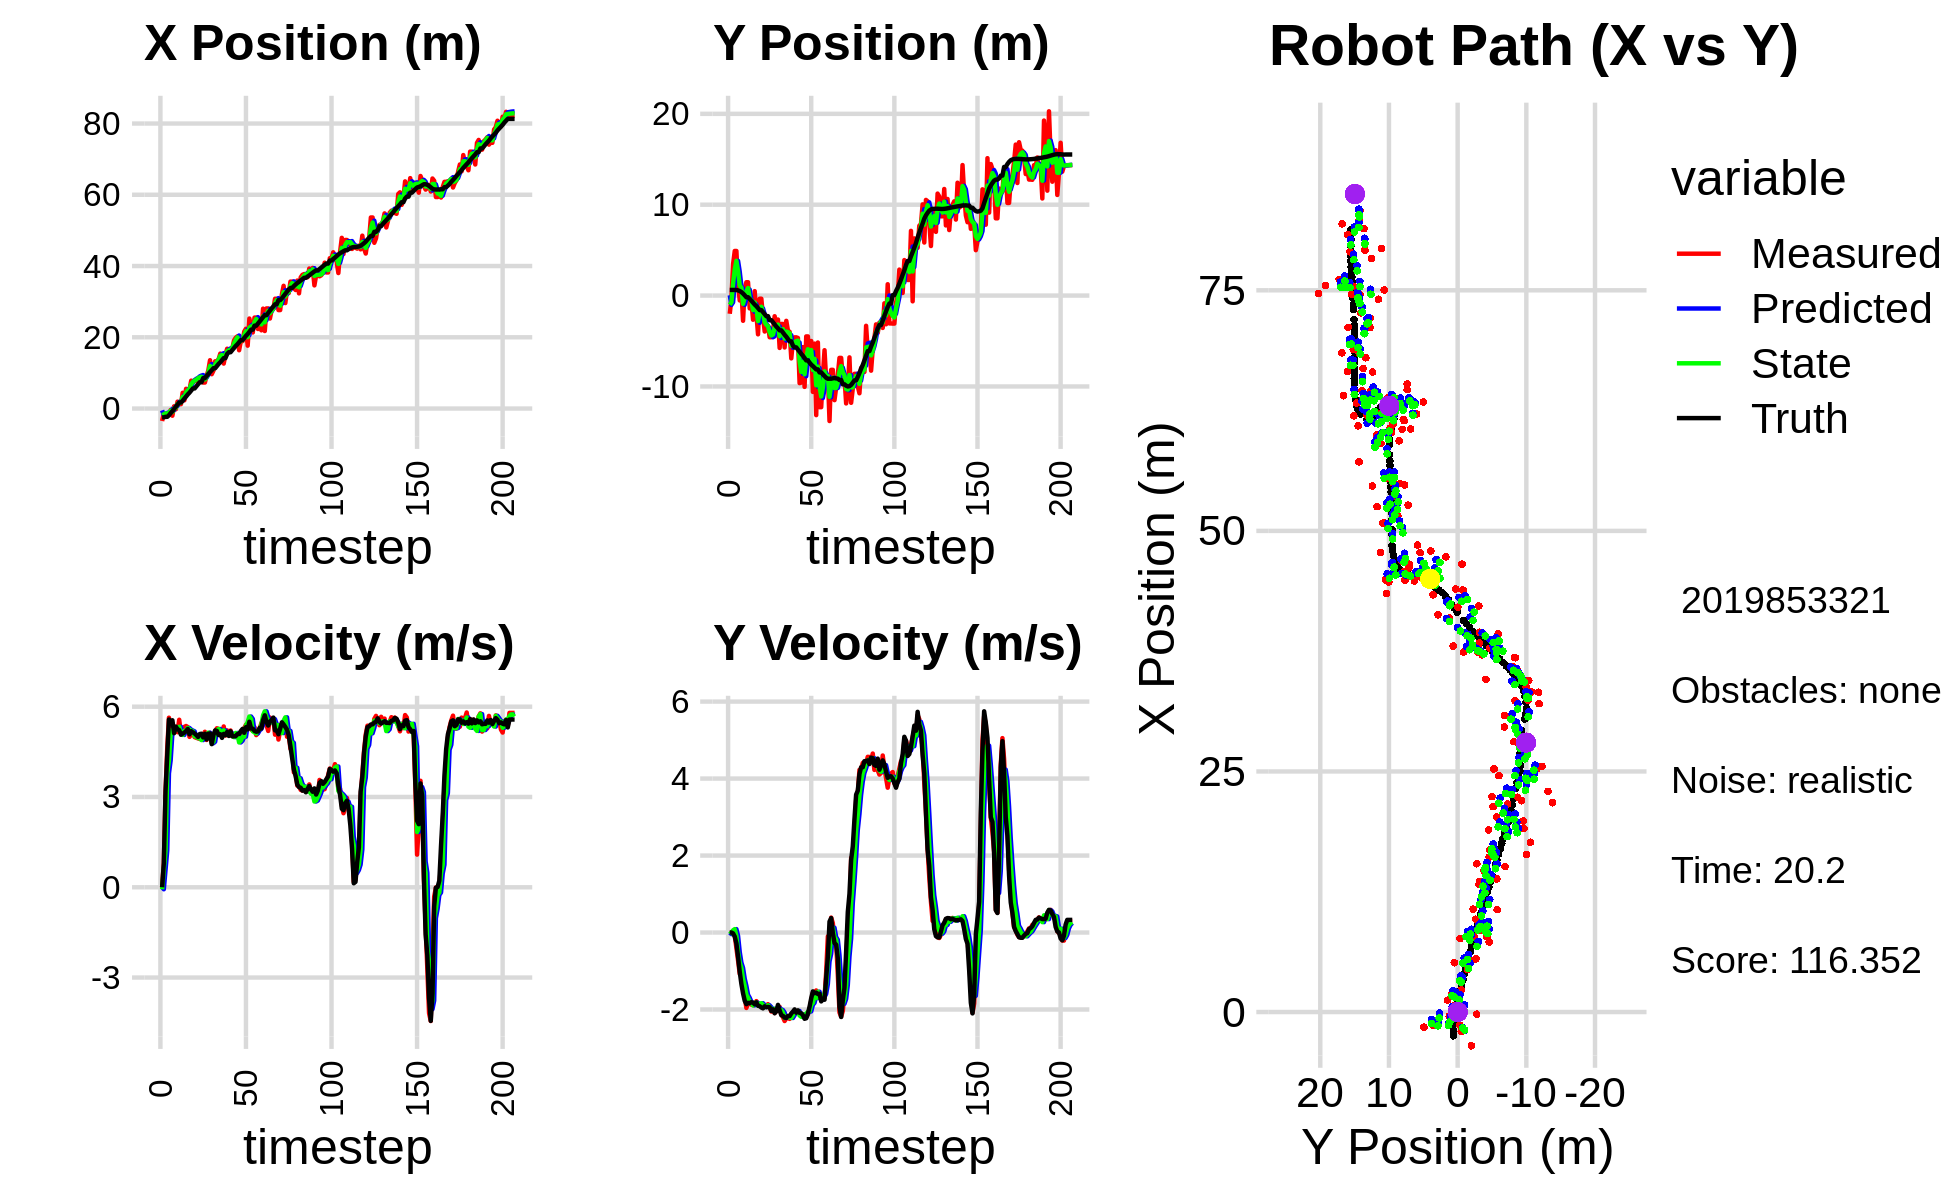

The file beside this chart, header and first rows:
-1.076899648022122680e+00, 1.056634188009924341e-01, 0.000000000000000000e+00, 0.000000000000000000e+00, 0.000000000000000000e+00, 0.000000000000000000e+00, 0.000000000000000000e+00, 0.000000000000000000e+00, -5.115191841772095405e-01, 3.836767081543943081e-02, 0.000000000000000000e+00, 0.000000000000000000e+00, -2.470241069962302305e+00, 6.202011110806900929e-01, 0.000000000000000000e+00, 0.000000000000000000e+00, 0.000000000000000000e+00, -2.945849846582859755e-04
-3.509243726465495428e+00, -2.003149033118432509e+00, 0.000000000000000000e+00, 0.000000000000000000e+00, -5.115191841772095405e-01, 3.836767081543943081e-02, 0.000000000000000000e+00, 0.000000000000000000e+00, -1.876078464194031126e+00, -1.017436189505318556e+00, -6.630165717235675382e-02, -4.174505292889403585e-02, -2.470241069962302305e+00, 6.202011110806900929e-01, 0.000000000000000000e+00, 0.000000000000000000e+00, 0.000000000000000000e+00, -4.410568726598285139e-05
-1.376370906776679837e+00, -3.346878888672766283e-01, 7.829999916090158996e-01, 3.453475278156807685e-05, -1.882708629911266751e+00, -1.021610694798207986e+00, -6.630165717235675382e-02, -4.174505292889403585e-02, -1.650117961891676366e+00, -7.426977618212291521e-01, 5.781000506922369109e-01, -1.185803863689285920e-03, -2.470241069962302305e+00, 6.202011110806900929e-01, 8.000000000000000444e-01, 0.000000000000000000e+00, 8.000000119209289551e-01, -4.410568726598285139e-05
-1.399075269764112228e+00, 3.478437483626791948e+00, 3.178999820426444245e+00, 7.149326313964502518e-04, -1.592307956822452741e+00, -7.428163422075980682e-01, 5.781000506922369109e-01, -1.185803863689285920e-03, -1.369355890478978877e+00, 1.338043529403853515e+00, 1.216887916644783685e+00, 5.865339107728733542e-02, -2.330493450326526439e+00, 6.200988895580608062e-01, 3.200000000000000178e+00, -2.299999999999999961e-02, 2.000000000000000000e+00, -2.248923119623214006e-04
-1.565437108663209731e+00, 4.906908039390422083e+00, 4.627277812815574265e+00, -8.174368734648050638e-02, -1.247667098814500442e+00, 1.343908868511582311e+00, 1.216887916644783685e+00, 5.865339107728733542e-02, -1.434274285519915537e+00, 2.863911323193938152e+00, 3.784817645358218741e+00, 8.794927336278218766e-02, -2.330493450326526439e+00, 6.200988895580608062e-01, 4.399000000000000021e+00, -1.039999999999999952e-01, 4.400000095367431641e+00, 1.766377314925193787e-02
-1.565437108663209731e+00, 4.906908039390422083e+00, 5.634515735977899453e+00, -4.042713412415520069e-01, -1.055792520984093708e+00, 2.872706250530216554e+00, 3.784817645358218741e+00, 8.794927336278218766e-02, -1.184375234025953683e+00, 3.824287902190978805e+00, 4.217070798419881861e+00, -8.677864883328614831e-02, -1.902831554374237566e+00, 6.125335742435100705e-01, 5.573999999999999844e+00, -2.819999999999999729e-01, 5.581999778747558594e+00, 7.162634283304214478e-02
-4.238089916950755764e-01, 1.215315541322544934e+00, 5.357723051949936810e+00, -7.283223186821732309e-01, -7.626681541839654965e-01, 3.815610037307650249e+00, 4.217070798419881861e+00, -8.677864883328614831e-02, -6.264961937189882368e-01, 2.682861704437703221e+00, 5.104639582052742597e+00, -5.029104146959966215e-01, -1.270442486216591949e+00, 5.702492205262104097e-01, 5.525000000000000355e+00, -6.310000000000000053e-01, 5.560999870300292969e+00, 1.351105868816375732e-01
-2.015058755787294320e+00, -5.370999744758098160e-01, 5.455421556424687957e+00, -1.073300985467419366e+00, -1.160322355137139994e-01, 2.632570662968103381e+00, 5.104639582052742597e+00, -5.029104146959966215e-01, -9.846287685101285936e-01, 1.108240955675413364e+00, 5.228402021280317946e+00, -7.807467463733257507e-01, -7.420992853296711766e-01, 5.041079356678886958e-01, 5.549000000000000377e+00, -1.018999999999999906e+00, 5.640999794006347656e+00, 1.942592263221740723e-01
6.223713155976527966e-01, 6.710623338650064662e-01, 5.244465355141668894e+00, -1.031797410283411764e+00, -4.617885663820967546e-01, 1.030166281038080722e+00, 5.228402021280317946e+00, -7.807467463733257507e-01, 3.444645581926347733e-02, 8.713041666936546248e-01, 5.292435195903300915e+00, -9.188918737817208804e-01, -1.118350029753366892e-01, 3.841599354580399472e-01, 5.120000000000000107e+00, -1.338999999999999968e+00, 5.291999816894531250e+00, 2.671859562397003174e-01
-2.241178154970703829e-01, -2.772264318047713338e+00, 5.327995789410180372e+00, -1.458437082083944292e+00, 5.636899754095936466e-01, 7.794149793154825367e-01, 5.292435195903300915e+00, -9.188918737817208804e-01, 1.945116395345328764e-01, -9.052844935003365734e-01, 5.321312503623406798e+00, -1.200288048761573911e+00, 4.848713874787742295e-01, 2.245144078325325976e-01, 5.336999999999999744e+00, -1.582000000000000073e+00, 5.566999912261962891e+00, 2.671859562397003174e-01
1.927702605617057419e+00, 8.158781059604444108e-01, 5.153441411312082998e+00, -1.685267004238598654e+00, 7.266428898968735339e-01, -1.025313298376493876e+00, 5.321312503623406798e+00, -1.200288048761573911e+00, 1.279588504523022863e+00, -2.050675979148036676e-01, 5.250091873379743035e+00, -1.386714255941955409e+00, 1.092422961829070616e+00, 2.836914145664692563e-02, 5.253999999999999559e+00, -1.772999999999999909e+00, 5.545000076293945312e+00, 3.160558342933654785e-01
1.229329794655712238e+00, 1.468722416411042841e+00, 5.566272420736450677e+00, -1.959186721135868892e+00, 1.804597691860997166e+00, -3.437390235089992085e-01, 5.250091873379743035e+00, -1.386714255941955409e+00, 1.556879431583509277e+00, 4.772783291135025419e-01, 5.333164629392999068e+00, -1.616741808686893656e+00, 1.693630694916970381e+00, -1.820661295878119035e-01, 5.221000000000000085e+00, -1.860999999999999988e+00, 5.543000221252441406e+00, 3.384328782558441162e-01
1.229329794655712238e+00, 1.468722416411042841e+00, 5.111279562207463378e+00, -1.841822790151594669e+00, 2.090195894522809184e+00, 3.156041482448131985e-01, 5.333164629392999068e+00, -1.616741808686893656e+00, 1.705031345143106725e+00, 8.316743775923919335e-01, 5.120412855023641185e+00, -1.694567065676070960e+00, 1.693630694916970381e+00, -1.820661295878119035e-01, 5.068999999999999950e+00, -1.826999999999999957e+00, 5.388000011444091797e+00, 3.458607494831085205e-01
4.413919210297991391e+00, -1.414106117470104174e+00, 5.130650189332456534e+00, -1.844107961518202998e+00, 2.217072630645470888e+00, 6.622176710247847931e-01, 5.120412855023641185e+00, -1.694567065676070960e+00, 3.260656156858313892e+00, -3.039012120791578786e-01, 5.061335429174763867e+00, -1.795464810192670457e+00, 2.181309223479037662e+00, -3.576683870757763062e-01, 5.104000000000000092e+00, -1.834999999999999964e+00, 5.423999786376953125e+00, 3.450506031513214111e-01
2.300944000360298780e+00, -5.296003425876422144e-01, 5.330132250119271831e+00, -1.877096549173942197e+00, 3.766789699775790368e+00, -4.834476930984249465e-01, 5.061335429174763867e+00, -1.795464810192670457e+00, 3.090632061962973243e+00, -5.050779255200612550e-01, 5.197422990609000593e+00, -1.836103893534661191e+00, 2.767220020057709728e+00, -5.683448773623811512e-01, 5.139999999999999680e+00, -1.810000000000000053e+00, 5.448999881744384766e+00, 3.386040031909942627e-01
5.532831430560767316e+00, -2.658640072886376160e+00, 5.359372177754508471e+00, -1.887393886029133938e+00, 3.610374361023873213e+00, -6.886883148735274407e-01, 5.197422990609000593e+00, -1.836103893534661191e+00, 4.538712355530849507e+00, -1.599008176475617438e+00, 5.177869467511696300e+00, -1.893610384327244933e+00, 3.358175754408645020e+00, -7.768227320924426804e-01, 5.190000000000000391e+00, -1.820999999999999952e+00, 5.500000000000000000e+00, 3.386040031909942627e-01
5.126547575215963271e+00, 4.872668521445083778e-01, 5.323870534218894335e+00, -1.873803388224086985e+00, 5.056499302282019492e+00, -1.788369214908341887e+00, 5.177869467511696300e+00, -1.893610384327244933e+00, 5.082701886149720849e+00, -7.594624376559568901e-01, 5.293903957379263225e+00, -1.826739138640327775e+00, 3.957079410753616688e+00, -9.877950417215266565e-01, 5.259999999999999787e+00, -1.866000000000000103e+00, 5.580999851226806641e+00, 3.384221792221069336e-01
5.313183426998997483e+00, -1.974934325808208602e+00, 4.997764560312512039e+00, -1.782130149304463895e+00, 5.612092281887647083e+00, -9.421363515199896455e-01, 5.293903957379263225e+00, -1.826739138640327775e+00, 5.442745244736691745e+00, -1.416038843111285361e+00, 5.239866579253956047e+00, -1.825096823000398771e+00, 4.453596592111566999e+00, -1.164692925143445690e+00, 5.081000000000000405e+00, -1.814000000000000057e+00, 5.394999980926513672e+00, 3.425295054912567139e-01
7.824214219982753349e+00, -4.263078259336280595e+00, 5.081752896678397136e+00, -1.841144960379009099e+00, 5.966731902662087528e+00, -1.598548525411325194e+00, 5.239866579253956047e+00, -1.825096823000398771e+00, 6.816372150057977031e+00, -2.805888002807157555e+00, 5.208193568203626889e+00, -1.897388241893652516e+00, 5.043339252248583371e+00, -1.377320097637178220e+00, 5.187000000000000277e+00, -1.903000000000000025e+00, 5.525000095367431641e+00, 3.475947082042694092e-01
7.638781785654387591e+00, -3.458865151528511817e-01, 5.120956171898821019e+00, -1.902675728168213398e+00, 7.337191506878339986e+00, -2.995626826996522940e+00, 5.208193568203626889e+00, -1.897388241893652516e+00, 7.472736819302928879e+00, -1.778901117882651262e+00, 5.181378547377024191e+00, -1.848951387887315612e+00, 5.636209964527369110e+00, -1.596335219182771770e+00, 5.147000000000000242e+00, -1.913999999999999924e+00, 5.491000175476074219e+00, 3.557399213314056396e-01
7.638781785654387591e+00, -3.458865151528511817e-01, 4.988339583586784975e+00, -1.902995428814314272e+00, 7.990874674040631120e+00, -1.963796256671382912e+00, 5.181378547377024191e+00, -1.848951387887315612e+00, 7.839645430844762508e+00, -1.230473463659924382e+00, 5.015232646193447330e+00, -1.836535988086514415e+00, 5.636209964527369110e+00, -1.596335219182771770e+00, 5.108999999999999986e+00, -1.949000000000000066e+00, 5.467999935150146484e+00, 3.644472658634185791e-01
7.836999177999622646e+00, -2.360347972429148289e+00, 4.965915724767634210e+00, -1.894440978958970234e+00, 8.341168695464107330e+00, -1.414127062468575780e+00, 5.015232646193447330e+00, -1.836535988086514415e+00, 8.095747968517752469e+00, -1.849549156033538644e+00, 5.019018116138595609e+00, -1.882290700999845523e+00, 6.223856448882581383e+00, -1.818751858136979926e+00, 5.057999999999999829e+00, -1.969999999999999973e+00, 5.427999973297119141e+00, 3.702568113803863525e-01
8.422739624615282139e+00, -3.954048799531067804e+00, 4.946914150492196960e+00, -1.899325965621240675e+00, 8.597649780131611408e+00, -2.037778226133523329e+00, 5.019018116138595609e+00, -1.882290700999845523e+00, 8.521680434426047057e+00, -2.908795768087805378e+00, 4.954828038374683885e+00, -1.934348049906244871e+00, 6.803253650984151690e+00, -2.043764399685755517e+00, 4.995000000000000107e+00, -1.915999999999999925e+00, 5.348999977111816406e+00, 3.665867149829864502e-01
8.484136938882365087e+00, -3.326901839833243280e+00, 4.929176977823834349e+00, -1.892515927771204920e+00, 9.017163238263515623e+00, -3.102230573078429643e+00, 4.954828038374683885e+00, -1.934348049906244871e+00, 8.760011758174293561e+00, -3.204088541772130316e+00, 4.964422086278365676e+00, -1.919388781106242003e+00, 7.380035876781662729e+00, -2.264863537209584443e+00, 5.091999999999999638e+00, -1.941999999999999948e+00, 5.449999809265136719e+00, 3.665867149829864502e-01
8.484136938882365087e+00, -3.326901839833243280e+00, 4.918536536603324905e+00, -1.861471861845043430e+00, 9.256453966802130395e+00, -3.396027419882754472e+00, 4.964422086278365676e+00, -1.919388781106242003e+00, 8.908677256608200423e+00, -3.363524362915411903e+00, 4.891357727013925683e+00, -1.890492662764701404e+00, 7.380035876781662729e+00, -2.264863537209584443e+00, 5.102999999999999758e+00, -1.933000000000000052e+00, 5.456999778747558594e+00, 3.618010878562927246e-01
7.286042213446400240e+00, -4.583345101482549033e+00, 5.010719813033793102e+00, -1.945073766022921591e+00, 9.397813029309592281e+00, -3.552573629191881910e+00, 4.891357727013925683e+00, -1.890492662764701404e+00, 8.400755375821663762e+00, -4.025621557764885061e+00, 4.975820955997452444e+00, -1.937362914354807897e+00, 8.539150715117617807e+00, -2.709427164847642011e+00, 4.979000000000000092e+00, -1.941000000000000059e+00, 5.343999862670898438e+00, 3.702775537967681885e-01
7.286042213446400240e+00, -4.583345101482549033e+00, 5.167224254550231599e+00, -2.052655077429305308e+00, 8.898337471421408296e+00, -4.219357849200365607e+00, 4.975820955997452444e+00, -1.937362914354807897e+00, 8.158434927606519338e+00, -4.387241971366140803e+00, 5.045084752931971117e+00, -1.999794153950423592e+00, 8.539150715117617807e+00, -2.709427164847642011e+00, 5.102999999999999758e+00, -2.039000000000000146e+00, 5.494999885559082031e+00, 3.781293034553527832e-01
9.235728524516341409e+00, -3.926723704800280323e+00, 4.894961531915860142e+00, -1.995280737554040673e+00, 8.662943402899715650e+00, -4.587221386761183517e+00, 5.045084752931971117e+00, -1.999794153950423592e+00, 8.921172856812560781e+00, -4.285049482129781317e+00, 4.997476980210054265e+00, -1.983833334950549032e+00, 9.122974872851090211e+00, -2.941152618826869514e+00, 4.913000000000000256e+00, -1.993999999999999995e+00, 5.302000045776367188e+00, 3.870574235916137695e-01
1.069301450254751451e+01, -2.273061799082318313e+00, 5.099533334714081434e+00, -2.092105325577751973e+00, 9.420920554833566385e+00, -4.483432815624836643e+00, 4.997476980210054265e+00, -1.983833334950549032e+00, 9.991791148445354764e+00, -3.478814682300562566e+00, 5.138350108132306637e+00, -1.986137306263929592e+00, 9.689918994919546336e+00, -3.172434614243650142e+00, 5.102999999999999758e+00, -2.096999999999999975e+00, 5.517000198364257812e+00, 3.893148899078369141e-01
1.355740022639433029e+01, -3.201852845242457501e+00, 5.131448550608117110e+00, -2.045192809206994422e+00, 1.050562615925858623e+01, -3.677428412926955659e+00, 5.138350108132306637e+00, -1.986137306263929592e+00, 1.196493520736988891e+01, -3.461412544034985661e+00, 5.050885402072280428e+00, -2.003761799259303533e+00, 1.027629327731518316e+01, -3.411906288263848896e+00, 5.112000000000000099e+00, -2.047000000000000153e+00, 5.506000041961669922e+00, 3.792648315429687500e-01
9.638579368838874117e+00, -2.635138140743436441e+00, 4.887138089614633252e+00, -1.947820304521411083e+00, 1.247002374757711607e+01, -3.661788723960916148e+00, 5.050885402072280428e+00, -2.003761799259303533e+00, 1.119663559614249948e+01, -3.192846473584532330e+00, 4.786254788996027187e+00, -1.955002384143586402e+00, 1.075132799105357861e+01, -3.601270721413285969e+00, 4.756000000000000227e+00, -1.879999999999999893e+00, 5.113999843597412109e+00, 3.792648315429687500e-01
1.064450824215503211e+01, -5.761234211182463483e+00, 4.882056128061838862e+00, -1.930810182916447015e+00, 1.167526107504210131e+01, -3.388346711998890814e+00, 4.786254788996027187e+00, -1.955002384143586402e+00, 1.119223971729022793e+01, -4.471986836053238434e+00, 4.835390415806122277e+00, -1.994158407212172968e+00, 1.131431245792407836e+01, -3.824429558887352254e+00, 5.062000000000000277e+00, -2.020999999999999908e+00, 5.449999809265136719e+00, 3.766134381294250488e-01
1.325075244885891479e+01, -3.120287464244438702e+00, 5.183739615863149020e+00, -2.108094346164253174e+00, 1.167577875887084105e+01, -4.671402676774455642e+00, 4.835390415806122277e+00, -1.994158407212172968e+00, 1.237004262017098988e+01, -3.966679726892406777e+00, 5.181435695521521723e+00, -2.013990258530838684e+00, 1.131431245792407836e+01, -3.824429558887352254e+00, 5.211999999999999744e+00, -2.149000000000000021e+00, 5.638000011444091797e+00, 3.862469196319580078e-01
1.325075244885891479e+01, -3.120287464244438702e+00, 5.283397948880907080e+00, -2.199644444309203362e+00, 1.288818618972314134e+01, -4.168078752745490334e+00, 5.181435695521521723e+00, -2.013990258530838684e+00, 1.307288915627735193e+01, -3.693646969324472895e+00, 5.192542851538919813e+00, -2.078717606676630414e+00, 1.190773057917001232e+01, -4.066245601584905778e+00, 5.193999999999999950e+00, -2.164000000000000146e+00, 5.626999855041503906e+00, 3.945054113864898682e-01
1.383471453191691047e+01, -5.709341810753148394e+00, 5.264763494815577261e+00, -2.299410582895350164e+00, 1.359214344143124364e+01, -3.901518729992135892e+00, 5.192542851538919813e+00, -2.078717606676630414e+00, 1.369798532477878972e+01, -4.730376278690916259e+00, 5.260199055786736189e+00, -2.221621711965573898e+00, 1.250455331820110239e+01, -4.316487835758280767e+00, 5.059000000000000163e+00, -2.212000000000000188e+00, 5.521999835968017578e+00, 4.117847681045532227e-01
1.541059398626065935e+01, -2.780764388011666366e+00, 5.125933578467690488e+00, -2.232506852153484989e+00, 1.422400523035746289e+01, -4.952538449887473604e+00, 5.260199055786736189e+00, -2.221621711965573898e+00, 1.477750608150148715e+01, -3.961017666897846290e+00, 5.198600895054036997e+00, -2.180168262217846653e+00, 1.298958826043760340e+01, -4.527957008370836256e+00, 5.084999999999999964e+00, -2.217999999999999972e+00, 5.547999858856201172e+00, 4.107572138309478760e-01
1.468295681493873950e+01, -3.853152023579415886e+00, 5.078258962673058541e+00, -2.211743043023691957e+00, 1.529736617100689067e+01, -4.179034493119631044e+00, 5.198600895054036997e+00, -2.180168262217846653e+00, 1.502600146315578478e+01, -4.031075511165327363e+00, 5.075590853046914042e+00, -2.187958538367629213e+00, 1.357145166405115333e+01, -4.781874702504856245e+00, 4.964999999999999858e+00, -2.166999999999999815e+00, 5.416999816894531250e+00, 4.107572138309478760e-01
1.261889779521784760e+01, -3.983013080010906037e+00, 5.343984883173312106e+00, -2.243978968848659772e+00, 1.553356054846047662e+01, -4.249871365002090506e+00, 5.075590853046914042e+00, -2.187958538367629213e+00, 1.416712113418174290e+01, -4.129263825780335573e+00, 5.214067288733709837e+00, -2.208528980896155680e+00, 1.414872217185846104e+01, -5.031974362272992884e+00, 5.096000000000000085e+00, -2.170999999999999819e+00, 5.539000034332275391e+00, 3.975493013858795166e-01
1.512061774746913478e+01, -6.910460518517327344e+00, 5.040642749801818034e+00, -2.116603352612426381e+00, 1.468852786305511415e+01, -4.350116723869951407e+00, 5.214067288733709837e+00, -2.208528980896155680e+00, 1.489379501800883432e+01, -5.516009197039428713e+00, 5.101097476420469512e+00, -2.220608633890632788e+00, 1.414872217185846104e+01, -5.031974362272992884e+00, 5.056000000000000050e+00, -2.101999999999999869e+00, 5.475999832153320312e+00, 3.975493013858795166e-01
1.678271424775675058e+01, -5.016279297251232450e+00, 5.213736006117014377e+00, -2.100617946501107447e+00, 1.540390476565088207e+01, -5.738070060428491992e+00, 5.101097476420469512e+00, -2.220608633890632788e+00, 1.607718663773186663e+01, -5.405932589664503851e+00, 5.085672089995951772e+00, -2.148733720786635715e+00, 1.532171678535727466e+01, -5.512880371312022909e+00, 5.160999999999999588e+00, -2.053999999999999826e+00, 5.554999828338623047e+00, 3.830044865608215332e-01
1.610276532181677211e+01, -4.594688700002103054e+00, 5.094577939522221932e+00, -2.024252513381243013e+00, 1.658575384673146047e+01, -5.620805961743167600e+00, 5.085672089995951772e+00, -2.148733720786635715e+00, 1.636672665864490028e+01, -5.150082377129039379e+00, 5.068974669818820722e+00, -2.068135823408007834e+00, 1.580531168012213783e+01, -5.705130623055430839e+00, 5.027999999999999581e+00, -1.997999999999999998e+00, 5.410999774932861328e+00, 3.782065808773040771e-01
1.610276532181677211e+01, -4.594688700002103054e+00, 5.209514766455021650e+00, -2.086983413838883195e+00, 1.687362412562678315e+01, -5.356895959469840207e+00, 5.068974669818820722e+00, -2.068135823408007834e+00, 1.652003911979047857e+01, -5.009381979411741348e+00, 5.120142114171756909e+00, -2.060576642052112550e+00, 1.580531168012213783e+01, -5.705130623055430839e+00, 5.184000000000000163e+00, -2.081999999999999851e+00, 5.586999893188476562e+00, 3.810320794582366943e-01
1.685897842037325844e+01, -4.663700746176880685e+00, 5.027938767812293541e+00, -2.037267487740257010e+00, 1.703205333120765275e+01, -5.215439643616952559e+00, 5.120142114171756909e+00, -2.060576642052112550e+00, 1.695905318741206358e+01, -4.963232411689732615e+00, 5.040403358848457138e+00, -2.037739934843330936e+00, 1.639813661542054390e+01, -5.942609833382045181e+00, 5.016000000000000014e+00, -2.024000000000000021e+00, 5.408999919891357422e+00, 3.849719762802124023e-01
1.906777238803557850e+01, -9.636696861402407777e+00, 5.008557511942592022e+00, -2.084461253906327194e+00, 1.746309352329690867e+01, -5.167006405174065620e+00, 5.040403358848457138e+00, -2.037739934843330936e+00, 1.822865145849645074e+01, -7.208144450261491087e+00, 4.988362437805443861e+00, -2.155970216344469836e+00, 1.697361803081358644e+01, -6.176825570322970194e+00, 5.017000000000000348e+00, -2.087000000000000188e+00, 5.434000015258789062e+00, 3.943763375282287598e-01
1.985681486153817232e+01, -9.571445511335804568e+00, 5.095569755686858215e+00, -2.127827778124955937e+00, 1.872748770227699566e+01, -7.423741471895938027e+00, 4.988362437805443861e+00, -2.155970216344469836e+00, 1.923213378879463775e+01, -8.403023235946887937e+00, 5.126409306511485298e+00, -2.189010410580659372e+00, 1.754995965928432256e+01, -6.416594074319348806e+00, 5.024000000000000021e+00, -2.096999999999999975e+00, 5.443999767303466797e+00, 3.955723941326141357e-01
2.026442718503424345e+01, -5.666797386434228478e+00, 5.060397422173725346e+00, -2.190108046778015627e+00, 1.974477471944578610e+01, -8.621924277004954007e+00, 5.126409306511485298e+00, -2.189010410580659372e+00, 1.998637015179843601e+01, -7.273202900161100715e+00, 5.097918359235371177e+00, -2.125846430105932772e+00, 1.803326845146919410e+01, -6.619088219243484339e+00, 5.088000000000000078e+00, -2.148000000000000131e+00, 5.522999763488769531e+00, 4.084534049034118652e-01
1.636041593582953979e+01, -1.004725079385711872e+01, 4.990649711550900314e+00, -2.159921678092811437e+00, 2.049616198772197251e+01, -7.485787543171693592e+00, 5.097918359235371177e+00, -2.125846430105932772e+00, 1.863172141427387629e+01, -8.655231843557356086e+00, 4.812970194584343275e+00, -2.197007449448348471e+00, 1.861768197974490846e+01, -6.872545288276425524e+00, 5.094000000000000306e+00, -2.241000000000000103e+00, 5.565000057220458984e+00, 4.084534049034118652e-01
1.891763585810096160e+01, -4.494381236078055508e+00, 5.063496218780261238e+00, -2.203063374219818016e+00, 1.911301843373231080e+01, -8.874932588502190356e+00, 4.812970194584343275e+00, -2.197007449448348471e+00, 1.904802763047887026e+01, -6.875829130050459703e+00, 4.870820084352046386e+00, -2.105440708483536927e+00, 1.921052217508784921e+01, -7.129878090965994453e+00, 5.192000000000000171e+00, -2.226999999999999869e+00, 5.649000167846679688e+00, 4.103836417198181152e-01
1.891763585810096160e+01, -4.494381236078055508e+00, 5.071633534160245205e+00, -2.125449385967126847e+00, 1.953510963891407570e+01, -7.086373200898813174e+00, 4.870820084352046386e+00, -2.105440708483536927e+00, 1.924402973911990244e+01, -5.904111540320970519e+00, 4.995940635736950242e+00, -2.059029642478878763e+00, 1.921052217508784921e+01, -7.129878090965994453e+00, 5.261999999999999567e+00, -2.105999999999999872e+00, 5.666999816894531250e+00, 3.968505859375000000e-01
2.161009359332341973e+01, -7.273912543570979494e+00, 5.286162107467977656e+00, -1.986226905716596436e+00, 1.974362380269359818e+01, -6.110014504568858307e+00, 4.995940635736950242e+00, -2.059029642478878763e+00, 2.067198113441783747e+01, -6.639615232753699026e+00, 5.003711277773239097e+00, -2.049920636084431980e+00, 1.981250333812590725e+01, -7.379856156359863029e+00, 5.134000000000000341e+00, -1.927999999999999936e+00, 5.484000205993652344e+00, 3.594200015068054199e-01
2.238842058148377845e+01, -4.999154137664287845e+00, 5.400941521018805425e+00, -1.774557701495912188e+00, 2.117235226219516164e+01, -6.844607296362141824e+00, 5.003711277773239097e+00, -2.049920636084431980e+00, 2.169888282713505490e+01, -5.996628327568066297e+00, 5.370295862228174677e+00, -1.880861689587522756e+00, 2.040508127244206449e+01, -7.599000023063116949e+00, 5.320000000000000284e+00, -1.705999999999999961e+00, 5.586999893188476562e+00, 3.174524903297424316e-01
1.764275193190189839e+01, -1.059944276713297029e+01, 5.312441647318775217e+00, -1.564419677349214721e+00, 2.223591241335787316e+01, -6.184714496526818373e+00, 5.370295862228174677e+00, -1.880861689587522756e+00, 2.002654613573957576e+01, -8.192607667478707612e+00, 5.488248718609399113e+00, -1.827383492716214253e+00, 2.091222047826715524e+01, -7.761942909418848124e+00, 5.246999999999999886e+00, -1.528999999999999915e+00, 5.466000080108642578e+00, 2.863869667053222656e-01
2.525989913902994388e+01, -5.285749720102415061e+00, 5.433288080941370168e+00, -1.560701204386510277e+00, 2.057537100760051629e+01, -8.375346016750329525e+00, 5.488248718609399113e+00, -1.827383492716214253e+00, 2.269723000505074495e+01, -6.959817421343451826e+00, 5.674608352136359279e+00, -1.635613925677668945e+00, 2.152423047982482629e+01, -7.941653298435630504e+00, 5.500000000000000000e+00, -1.576000000000000068e+00, 5.721000194549560547e+00, 2.797170579433441162e-01
2.292474895738284602e+01, -1.315435700271410546e+01, 5.240100481837603574e+00, -1.505208450440441492e+00, 2.326469084026438239e+01, -7.123378813911219076e+00, 5.674608352136359279e+00, -1.635613925677668945e+00, 2.305139952444619666e+01, -9.872834925772075110e+00, 5.593530513453984554e+00, -1.704350520131534541e+00, 2.214404916788597788e+01, -8.120943116314116139e+00, 5.277000000000000135e+00, -1.562000000000000055e+00, 5.502999782562255859e+00, 2.797170579433441162e-01
2.134320747864308743e+01, -5.166600273210963046e+00, 5.207020573211110559e+00, -1.571514925487401682e+00, 2.361075257579159370e+01, -1.004326997778522923e+01, 5.593530513453984554e+00, -1.704350520131534541e+00, 2.260832458293663549e+01, -7.815120031593655980e+00, 5.183836815617561378e+00, -1.536961906329785688e+00, 2.214404916788597788e+01, -8.120943116314116139e+00, 5.267999999999999794e+00, -1.596999999999999975e+00, 5.505000114440917969e+00, 2.931137084960937500e-01
2.552908253682453577e+01, -1.227932576996122194e+01, 5.319554364822526971e+00, -1.603583470051227255e+00, 2.312670826449839012e+01, -7.968816222226634771e+00, 5.183836815617561378e+00, -1.536961906329785688e+00, 2.429470677303216419e+01, -9.937347758567536715e+00, 5.144133698025449064e+00, -1.661155867331513658e+00, 2.324811124821158614e+01, -8.454809235756439278e+00, 5.195000000000000284e+00, -1.590000000000000080e+00, 5.433000087738037109e+00, 2.927871942520141602e-01
2.552908253682453577e+01, -1.227932576996122194e+01, 5.056999262478463208e+00, -1.733919415490875693e+00, 2.480912014283470768e+01, -1.010346334530068724e+01, 5.144133698025449064e+00, -1.661155867331513658e+00, 2.513991433948706344e+01, -1.109791633325545668e+01, 5.111924286593774625e+00, -1.742181656513725807e+00, 2.324811124821158614e+01, -8.454809235756439278e+00, 5.168999999999999595e+00, -1.788999999999999924e+00, 5.469999790191650391e+00, 3.303134739398956299e-01
2.231916630243511079e+01, -8.745912918686077120e+00, 5.131603081456674431e+00, -1.719417271934797986e+00, 2.565110676814644108e+01, -1.127213449890682995e+01, 5.111924286593774625e+00, -1.742181656513725807e+00, 2.405517766401987245e+01, -1.011881688420165304e+01, 5.210396964510408679e+00, -1.677046097984922435e+00, 2.384213876693598522e+01, -8.656656311131088799e+00, 5.176000000000000156e+00, -1.737999999999999989e+00, 5.460000038146972656e+00, 3.233076632022857666e-01
2.455690675989915661e+01, -6.011855409701083452e+00, 5.276048079134803892e+00, -1.696195341674112678e+00, 2.457621736047091332e+01, -1.028652149400014615e+01, 5.210396964510408679e+00, -1.677046097984922435e+00, 2.456354540156840116e+01, -8.336299738670879478e+00, 5.260226974430896263e+00, -1.593990345741288728e+00, 2.443863916413161519e+01, -8.857260750904737634e+00, 5.296999999999999709e+00, -1.745999999999999996e+00, 5.577000141143798828e+00, 3.110537230968475342e-01
2.195623874673845677e+01, -9.305805788769403009e+00, 5.450590164851590202e+00, -1.018868343272559152e+00, 2.508956809901149043e+01, -8.495698773245008439e+00, 5.260226974430896263e+00, -1.593990345741288728e+00, 2.360869843362814180e+01, -8.853005812498693672e+00, 5.388703029704780434e+00, -1.341316554918893900e+00, 2.504369020462880258e+01, -9.046674774982863099e+00, 5.275999999999999801e+00, -1.173000000000000043e+00, 5.403999805450439453e+00, 1.847953945398330688e-01
2.803367757827042794e+01, -8.746725934030385119e+00, 5.564100154122455955e+00, -1.000755302667804547e-01, 2.414756873659861824e+01, -8.987137467990583772e+00, 5.388703029704780434e+00, -1.341316554918893900e+00, 2.589429465671133102e+01, -8.850756446621071305e+00, 5.714247102544216084e+00, -7.531738855479573891e-01, 2.566550302529968519e+01, -9.149910972553435329e+00, 5.554999999999999716e+00, -6.290000000000000036e-01, 5.590000152587890625e+00, 1.798399351537227631e-02
... 147 more rows
